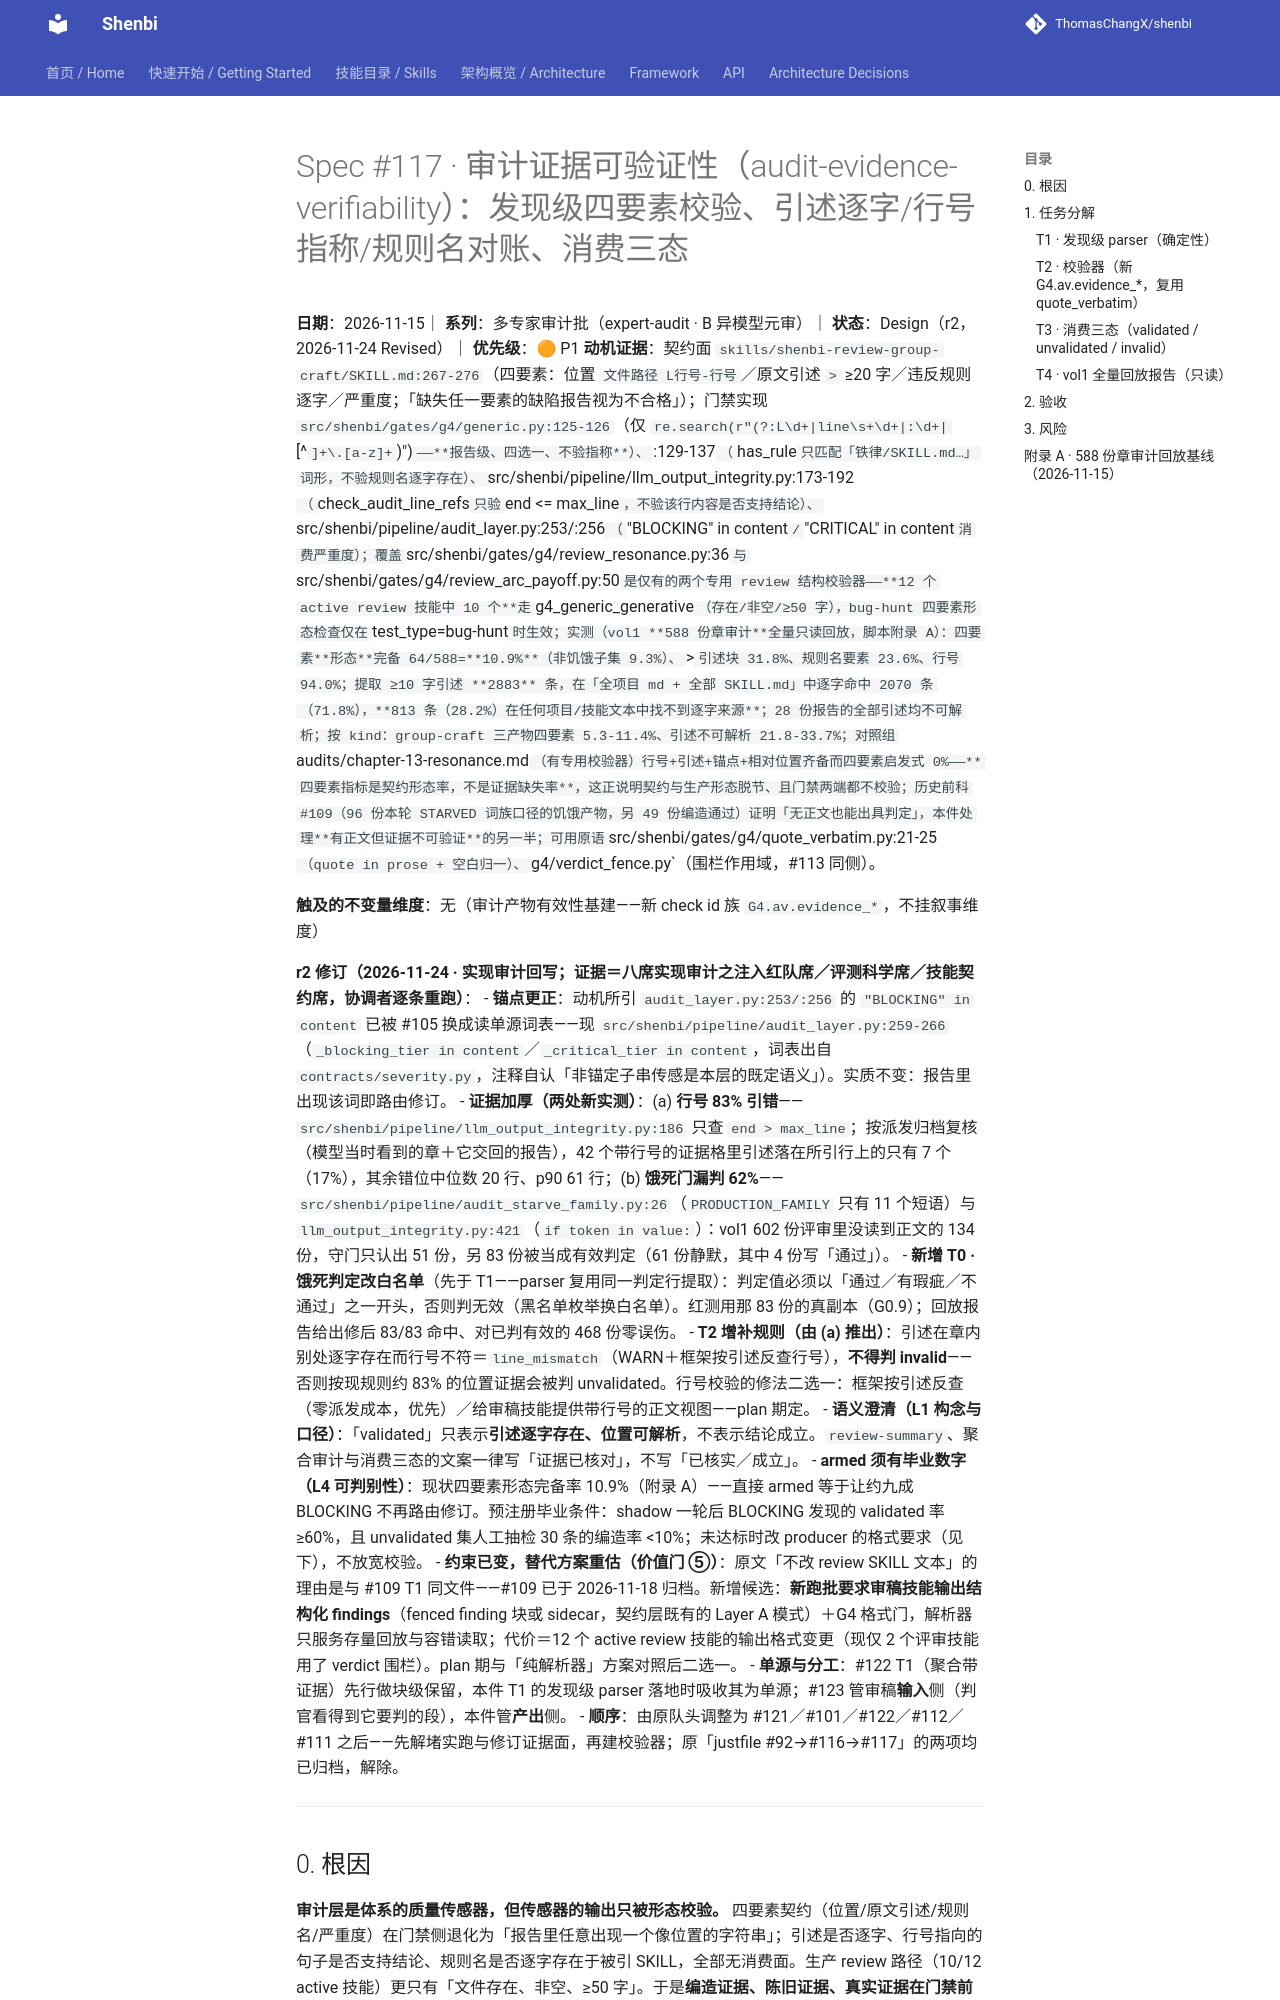

repository: ThomasChangX/shenbi · page: superpowers/specs/2026-11-15-spec117-audit-evidence-verifiability/index.html · generator: mkdocs

# Spec #117 · 审计证据可验证性（audit-evidence-verifiability）：发现级四要素校验、引述逐字/行号指称/规则名对账、消费三态

**日期**：2026-11-15｜ **系列**：多专家审计批（expert-audit · B 异模型元审）｜ **状态**：Design（r2，2026-11-24 Revised）｜ **优先级**：🟠 P1
**动机证据**：契约面 `skills/shenbi-review-group-craft/SKILL.md:267-276`（四要素：位置 `文件路径 L行号-行号`／原文引述 `>` ≥20 字／违反规则逐字／严重度；「缺失任一要素的缺陷报告视为不合格」）；门禁实现 `src/shenbi/gates/g4/generic.py:125-126`（仅 `re.search(r"(?:L\d+|line\s+\d+|:\d+|`[^`]+\.[a-z]+`)")`——**报告级、四选一、不验指称**）、`:129-137`（`has_rule` 只匹配「铁律/SKILL.md…」词形，不验规则名逐字存在）、`src/shenbi/pipeline/llm_output_integrity.py:173-192`（`check_audit_line_refs` 只验 `end <= max_line`，不验该行内容是否支持结论）、`src/shenbi/pipeline/audit_layer.py:253/:256`（`"BLOCKING" in content` / `"CRITICAL" in content` 消费严重度）；覆盖 `src/shenbi/gates/g4/review_resonance.py:36` 与 `src/shenbi/gates/g4/review_arc_payoff.py:50` 是仅有的两个专用 review 结构校验器——**12 个 active review 技能中 10 个**走 `g4_generic_generative`（存在/非空/≥50 字），bug-hunt 四要素形态检查仅在 `test_type=bug-hunt` 时生效；实测（vol1 **588 份章审计**全量只读回放，脚本附录 A）：四要素**形态**完备 64/588=**10.9%**（非饥饿子集 9.3%）、`>` 引述块 31.8%、规则名要素 23.6%、行号 94.0%；提取 ≥10 字引述 **2883** 条，在「全项目 md + 全部 SKILL.md」中逐字命中 2070 条（71.8%），**813 条（28.2%）在任何项目/技能文本中找不到逐字来源**；28 份报告的全部引述均不可解析；按 kind：group-craft 三产物四要素 5.3-11.4%、引述不可解析 21.8-33.7%；对照组 `audits/chapter-13-resonance.md`（有专用校验器）行号+引述+锚点+相对位置齐备而四要素启发式 0%——**四要素指标是契约形态率，不是证据缺失率**，这正说明契约与生产形态脱节、且门禁两端都不校验；历史前科 #109（96 份本轮 STARVED 词族口径的饥饿产物，另 49 份编造通过）证明「无正文也能出具判定」，本件处理**有正文但证据不可验证**的另一半；可用原语 `src/shenbi/gates/g4/quote_verbatim.py:21-25`（quote in prose + 空白归一）、`g4/verdict_fence.py`（围栏作用域，#113 同侧）。

**触及的不变量维度**：无（审计产物有效性基建——新 check id 族 `G4.av.evidence_*`，不挂叙事维度）
